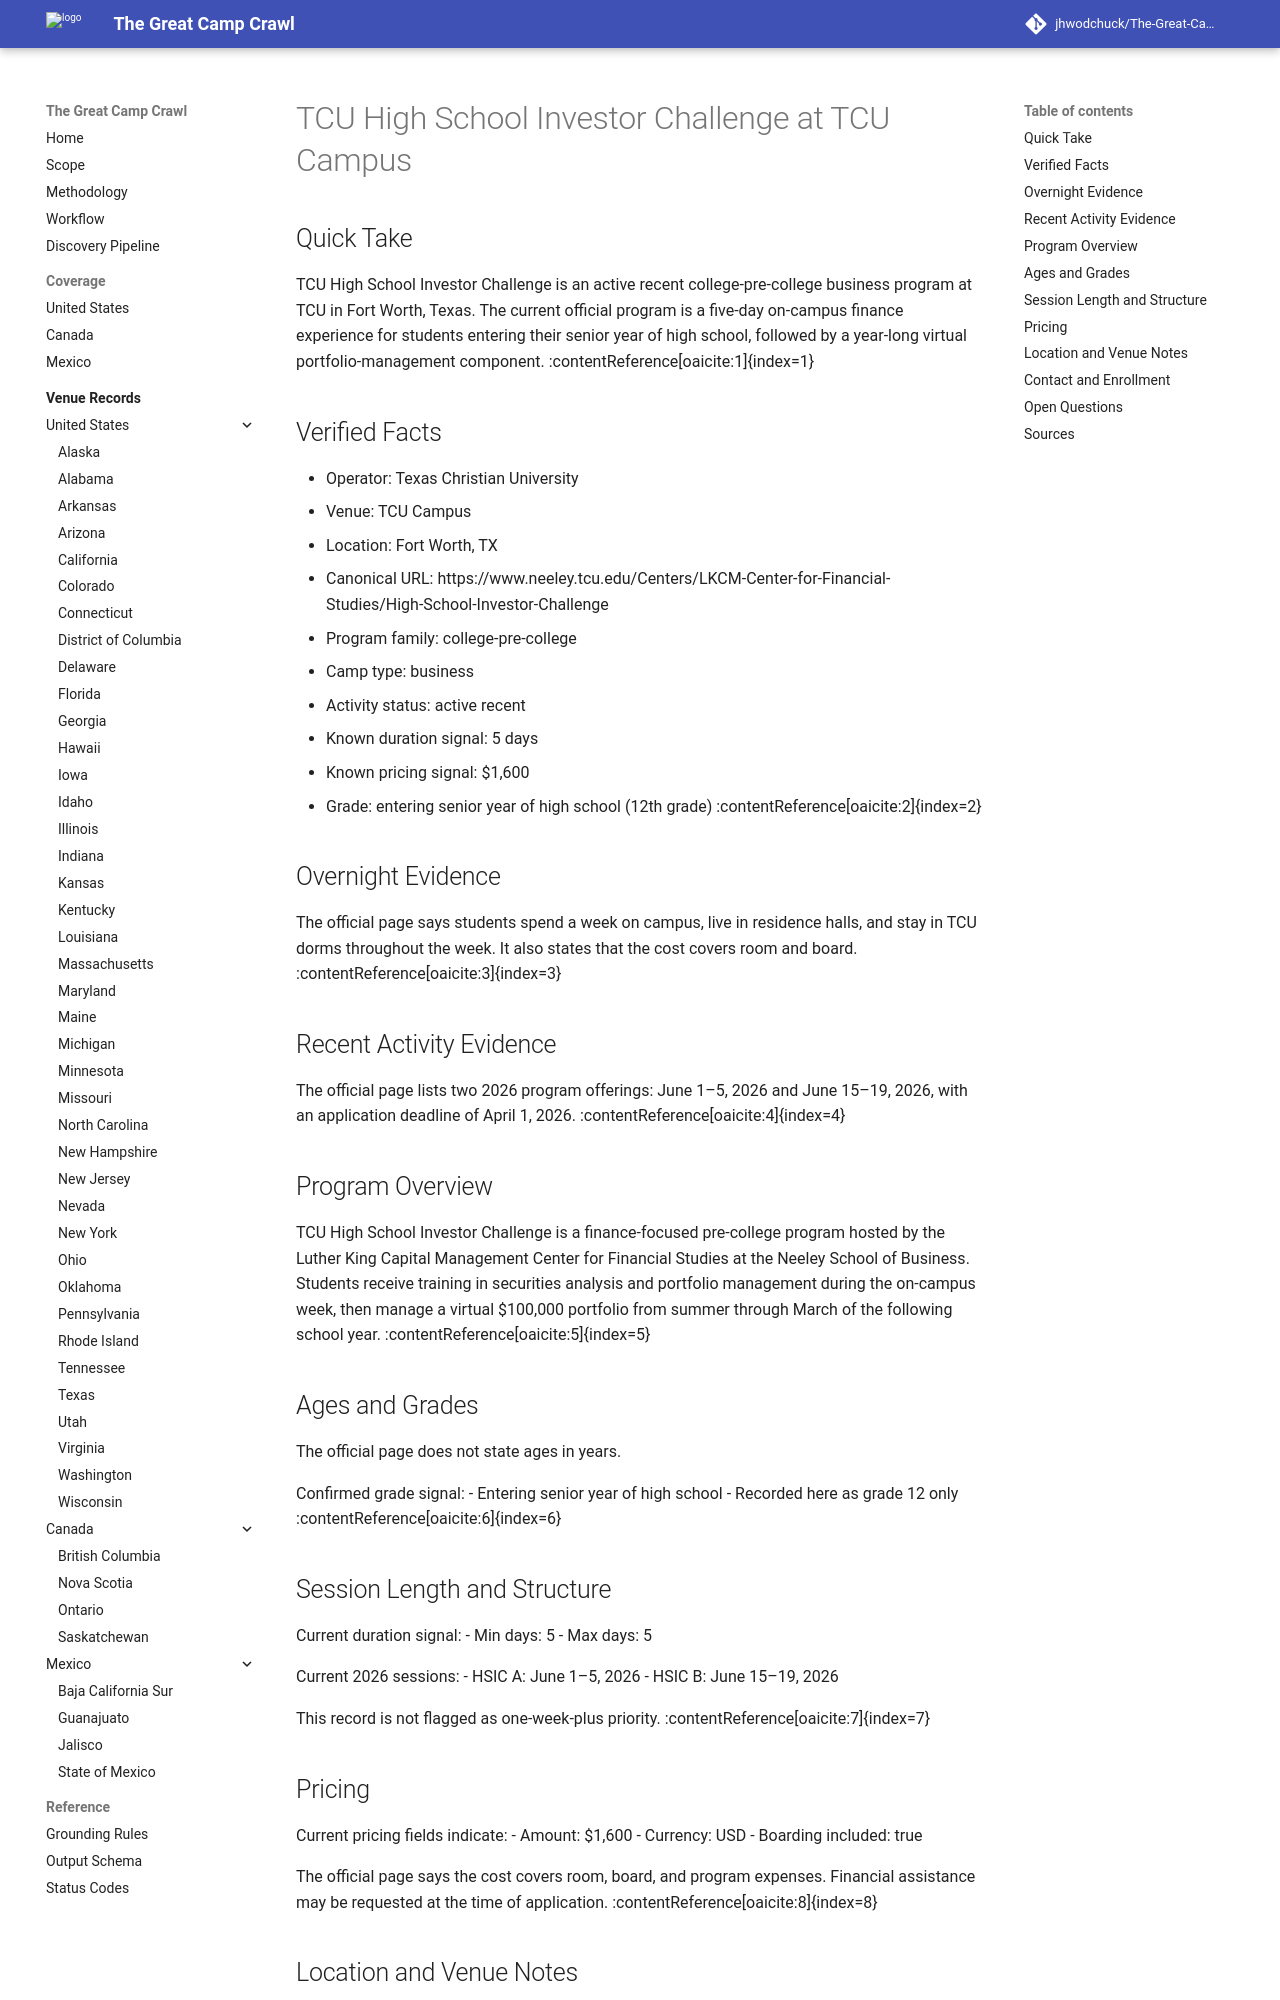

repository: jhwodchuck/The-Great-Camp-Crawl · page: camps/us/tx/tcu-high-school-investor-challenge--us-tx-fort-worth-tcu-campus--cand-us-tx-fort-worth-tcu-high-school-investor-challenge-tcu-campus/index.html · generator: mkdocs

---
record_id: cand-us-tx-fort-worth-tcu-high-school-investor-challenge-tcu-campus
camp_id: tcu-high-school-investor-challenge
venue_id: us-tx-fort-worth-tcu-campus
name: TCU High School Investor Challenge
display_name: TCU High School Investor Challenge at TCU Campus
country: US
country_name: United States
region: TX
region_name: Texas
city: Fort Worth
venue_name: TCU Campus
program_family:
- college-pre-college
camp_types:
- business
priority_flags:
  college_precollege: true
  one_week_plus: false
languages_found:
- en
source_language_primary: en
activity_status: active_recent
activity_evidence_window_months: 24
duration:
  min_days: 5
  max_days: 5
pricing:
  currency: USD
  amount_min: 1600
  amount_max: 1600
  boarding_included: true
ages:
  min: null
  max: null
grades:
  min: 12
  max: 12
operator:
  name: Texas Christian University
  type: university
website:
  canonical_url: https://www.neeley.tcu.edu/Centers/LKCM-Center-for-Financial-Studies/High-School-Investor-Challenge
  admissions_url: https://www.neeley.tcu.edu/Centers/LKCM-Center-for-Financial-Studies/High-School-Investor-Challenge
  session_dates_url: https://www.neeley.tcu.edu/Centers/LKCM-Center-for-Financial-Studies/High-School-Investor-Challenge
  pricing_url: https://www.neeley.tcu.edu/Centers/LKCM-Center-for-Financial-Studies/High-School-Investor-Challenge
contact:
  email: hsic@tcu.edu
  phone: 817-257-7788
location:
  address: 2900 Lubbock Ave.
  postal_code: '76109'
  latitude: null
  longitude: null
verification:
  overnight_confirmed: true
  active_past_2_years_confirmed: true
  confidence: high
  last_verified: '2026-04-17'
evidence:
  overnight_source_url: https://www.neeley.tcu.edu/Centers/LKCM-Center-for-Financial-Studies/High-School-Investor-Challenge
  recent_activity_source_url: https://www.neeley.tcu.edu/Centers/LKCM-Center-for-Financial-Studies/High-School-Investor-Challenge
  duration_source_url: https://www.neeley.tcu.edu/Centers/LKCM-Center-for-Financial-Studies/High-School-Investor-Challenge
  pricing_source_url: https://www.neeley.tcu.edu/Centers/LKCM-Center-for-Financial-Studies/High-School-Investor-Challenge
tags:
- us
- tx
- fort-worth
- college-pre-college
- business
- finance
- investing
- overnight
- residential
draft_status: draft
---

# TCU High School Investor Challenge at TCU Campus

## Quick Take
TCU High School Investor Challenge is an active recent college-pre-college business program at TCU in Fort Worth, Texas. The current official program is a five-day on-campus finance experience for students entering their senior year of high school, followed by a year-long virtual portfolio-management component. :contentReference[oaicite:1]{index=1}

## Verified Facts
- Operator: Texas Christian University
- Venue: TCU Campus
- Location: Fort Worth, TX
- Canonical URL: https://www.neeley.tcu.edu/Centers/LKCM-Center-for-Financial-Studies/High-School-Investor-Challenge
- Program family: college-pre-college
- Camp type: business
- Activity status: active recent
- Known duration signal: 5 days
- Known pricing signal: $1,600
- Grade: entering senior year of high school (12th grade) :contentReference[oaicite:2]{index=2}

## Overnight Evidence
The official page says students spend a week on campus, live in residence halls, and stay in TCU dorms throughout the week. It also states that the cost covers room and board. :contentReference[oaicite:3]{index=3}

## Recent Activity Evidence
The official page lists two 2026 program offerings: June 1–5, 2026 and June 15–19, 2026, with an application deadline of April 1, 2026. :contentReference[oaicite:4]{index=4}

## Program Overview
TCU High School Investor Challenge is a finance-focused pre-college program hosted by the Luther King Capital Management Center for Financial Studies at the Neeley School of Business. Students receive training in securities analysis and portfolio management during the on-campus week, then manage a virtual $100,000 portfolio from summer through March of the following school year. :contentReference[oaicite:5]{index=5}
